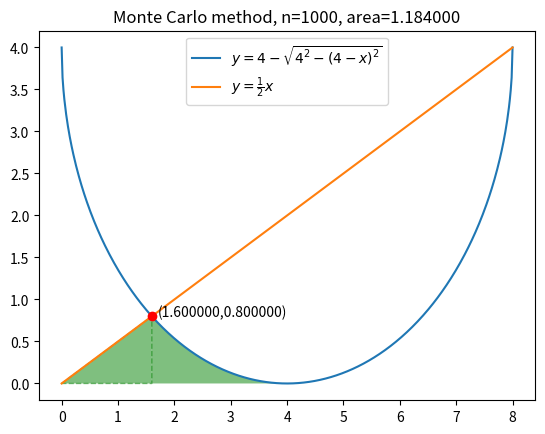

The script that saved this image:
from scipy.optimize import fsolve
import numpy as np
import matplotlib.pyplot as plt
import random

POINTS_NUM=1000
RADIUS=4

def base_line(x):
    return 0

def f_line(x):
    return x/2

def f_circle(x):
    #0<x<R
    return RADIUS - np.sqrt(RADIUS*RADIUS - (RADIUS-x)*(RADIUS-x))

def findIntersection(fun1, fun2, x0):
    return fsolve(lambda x: fun1(x) - fun2(x), x0)

def in_target_area(x,y):
    if(x< ist_x):
        if(y<f_line(x)):
            return True;
    else:
        if(y<f_circle(x)):
            return True;

def get_area(points):
    count=0
    for i in range(0,points):
        x=random.uniform(0,RADIUS);
        y=random.uniform(0,RADIUS);
        if(in_target_area(x,y)):
            count+=1
    return (count/points) * RADIUS*RADIUS

fig, ax = plt.subplots()

result = findIntersection(f_line, f_circle,0.0)
ist_x=result[0]

x=np.linspace(0,2*RADIUS,500)
fx1=np.linspace(0,ist_x)
fx2=np.linspace(ist_x,RADIUS)

ax.fill_between(fx1,f_line(fx1),color='green',alpha=0.5,linestyle='dashed')
ax.fill_between(fx2,f_circle(fx2),facecolor='green',linestyle='dashed',alpha=0.5)
#ax.plot(x,f_line(x),x,f_circle(x),ist_x,f_line(ist_x),'ro')
ax.plot(x,f_circle(x),label=r'$y = 4 - \sqrt{4^{2}-(4-x)^{2}}$')
ax.plot(x,f_line(x),label=r'$y=\frac{1}{2}x$')
ax.plot(ist_x,f_line(ist_x),'ro')
ax.legend()
ax.text(ist_x+0.1,f_line(ist_x),"({0:f},{1:f})".format(ist_x,f_line(ist_x)))

s= get_area(POINTS_NUM)
ax.set_title("Monte Carlo method, n={0:d}, area={1:f}".format(POINTS_NUM,s))

#ax.grid()
#plt.title(r'$\alpha > \beta$')
plt.show()
